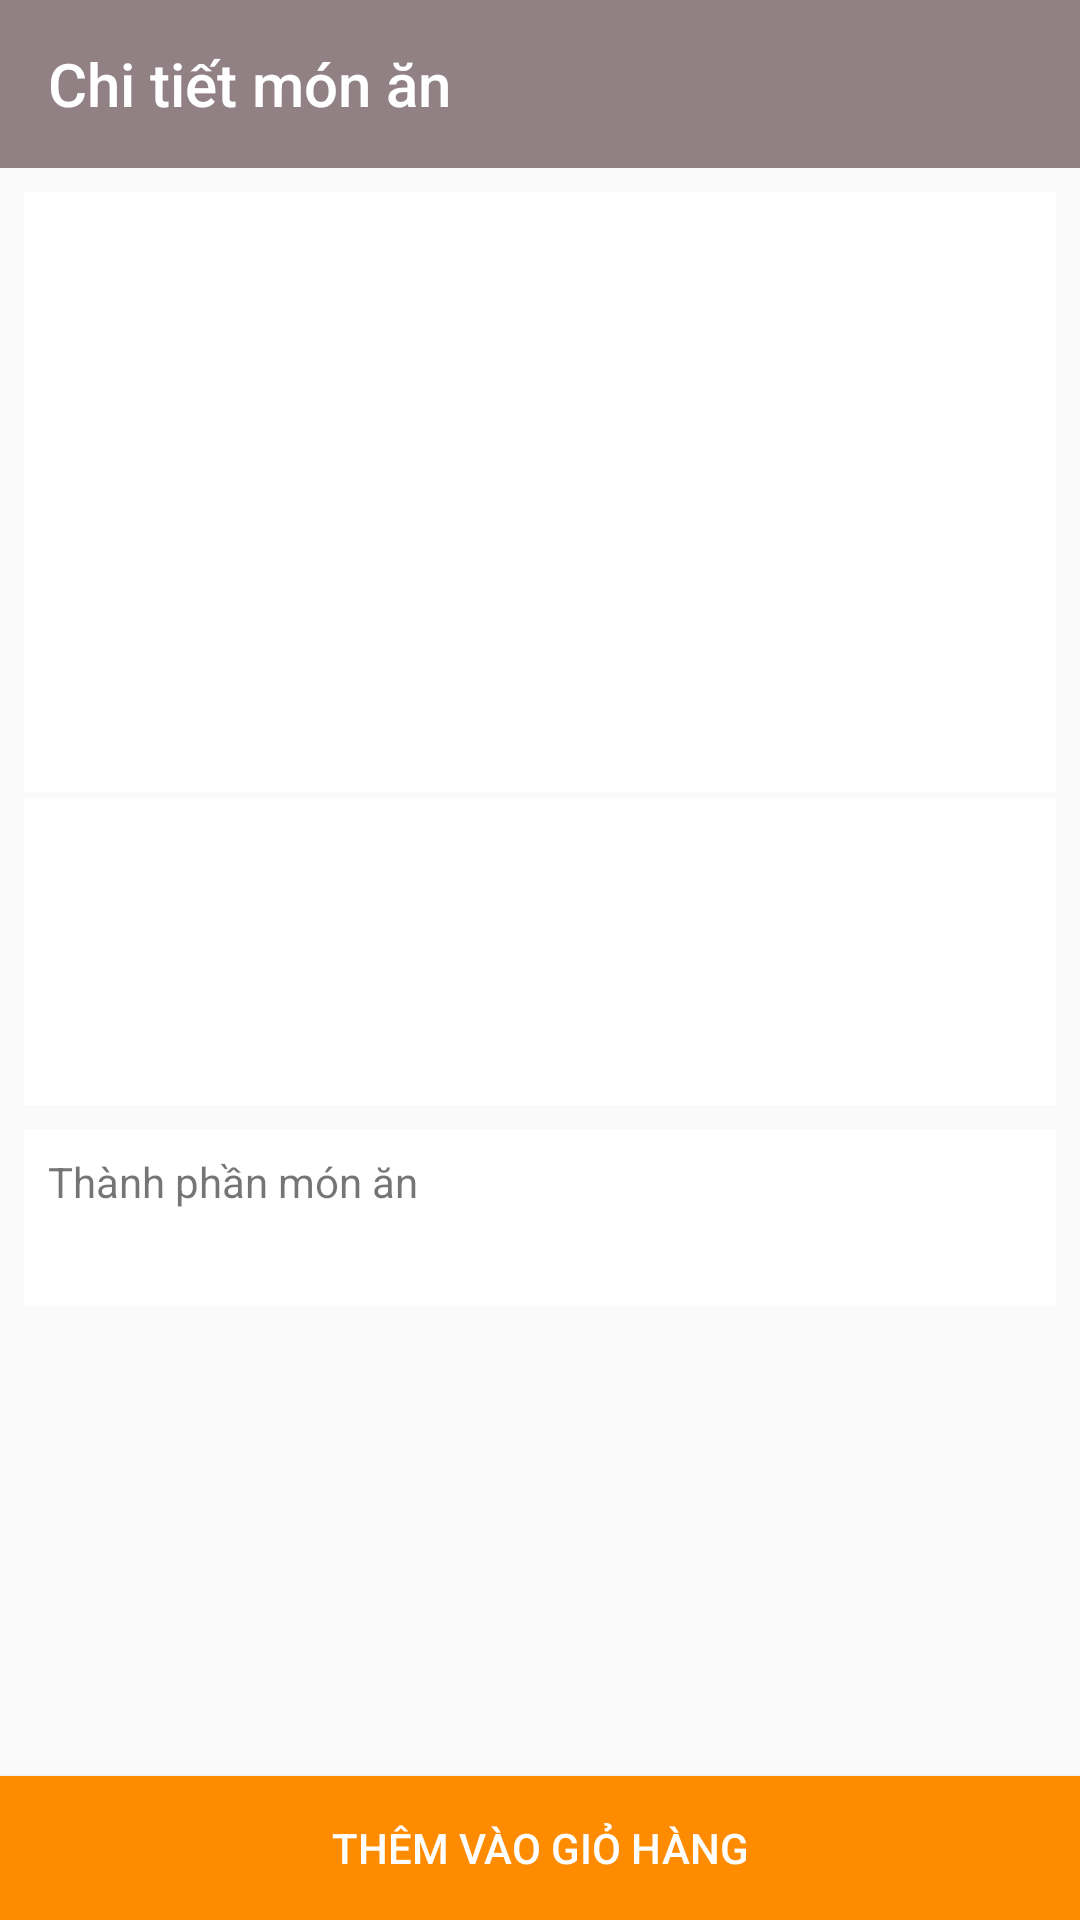

Reconstruct the res/layout file that produces this screen, plus the resources it refers to.
<!-- AndroidManifest.xml: application theme AppTheme -->
<!-- res/layout/activity_chi_tiet_monan.xml -->
<?xml version="1.0" encoding="utf-8"?>
<android.support.constraint.ConstraintLayout xmlns:android="http://schemas.android.com/apk/res/android"
    xmlns:app="http://schemas.android.com/apk/res-auto"
    android:layout_width="match_parent"
    android:layout_height="match_parent">

    <android.support.v7.widget.Toolbar
        android:id="@+id/toolbar"
        app:title="Chi tiết món ăn"
        android:layout_width="match_parent"
        android:layout_height="?attr/actionBarSize"
        app:titleTextColor="@color/white"
        android:background="@color/colorPrimary"
        app:layout_constraintEnd_toEndOf="parent"
        app:layout_constraintStart_toStartOf="parent"
        app:layout_constraintTop_toTopOf="parent">

    </android.support.v7.widget.Toolbar>

    <ScrollView
        android:layout_width="match_parent"
        android:layout_height="0dp"
        android:layout_marginEnd="8dp"
        android:layout_marginStart="8dp"
        app:layout_constraintBottom_toTopOf="@+id/button2"
        app:layout_constraintEnd_toEndOf="parent"
        app:layout_constraintStart_toStartOf="parent"
        app:layout_constraintTop_toBottomOf="@+id/toolbar">

        <LinearLayout
            android:layout_width="match_parent"
            android:layout_height="wrap_content"
            android:orientation="vertical">

            <ImageView
                android:layout_marginTop="8dp"
                android:id="@+id/img_agri"
                android:layout_width="match_parent"
                android:layout_height="200dp"
                android:background="@color/white"
                android:contentDescription="Hình ảnh" />

            <LinearLayout
                android:layout_width="match_parent"
                android:layout_height="wrap_content"
                android:layout_marginTop="2dp"
                android:background="@color/white"
                android:orientation="vertical"
                android:padding="8dp">

                <TextView
                    android:id="@+id/tv_ten_ns"
                    android:layout_width="match_parent"
                    android:layout_height="wrap_content"
                    android:textColor="@color/black"
                    android:textSize="20sp" />

                <TextView
                    android:id="@+id/tv_sl_conlai"
                    android:layout_width="match_parent"
                    android:layout_height="wrap_content"
                    android:layout_marginTop="8dp" />

                <TextView
                    android:id="@+id/tv_gia"
                    android:layout_width="match_parent"
                    android:layout_height="wrap_content"
                    android:layout_marginTop="8dp"
                    android:textColor="@color/red"
                    android:textSize="18sp" />

            </LinearLayout>

            <LinearLayout
                android:layout_width="match_parent"
                android:layout_height="wrap_content"
                android:layout_marginTop="8dp"
                android:background="@color/white"
                android:orientation="vertical"
                android:padding="8dp">

                <TextView
                    android:layout_width="wrap_content"
                    android:layout_height="wrap_content"
                    android:text="Thành phần món ăn" />

                <TextView
                    android:id="@+id/tv_nd_chitiet_ns"
                    android:layout_width="match_parent"
                    android:layout_height="wrap_content"
                    android:layout_marginTop="5dp"
                    android:textColor="@color/black" />
            </LinearLayout>


        </LinearLayout>

    </ScrollView>

    <Button
        android:id="@+id/button2"
        android:layout_width="match_parent"
        android:layout_height="wrap_content"
        android:background="@color/dark_orange"
        android:text="Thêm vào giỏ hàng"
        android:textColor="@color/white"
        app:layout_constraintBottom_toBottomOf="parent"
        app:layout_constraintEnd_toEndOf="parent"
        app:layout_constraintStart_toStartOf="parent"
        android:onClick="themVaoGioHang"/>

</android.support.constraint.ConstraintLayout>
<!-- resources referenced by this layout -->
<resources>
  <color name="black">#000000</color>
  <color name="colorPrimary">#918185</color>
  <color name="dark_orange">#FF8C00</color>
  <color name="red">#FF0000</color>
  <color name="white">#FFFFFF</color>
  <style name="AppTheme" parent="Theme.AppCompat.Light.NoActionBar">
          
          <item name="windowActionBar">false</item>
          <item name="colorPrimary">@color/colorPrimary</item>
          <item name="colorPrimaryDark">@color/colorPrimaryDark</item>
          <item name="android:windowContentOverlay">@null</item>
          <item name="colorAccent">@color/colorAccent</item>
          <item name="windowActionModeOverlay">true</item>
      </style>
  <color name="colorPrimaryDark">#3b3537</color>
  <color name="colorAccent">#FF8C00</color>
</resources>
